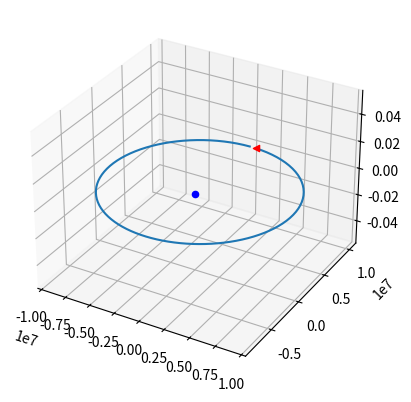

Write the Python code that produced this figure.
# -*- coding: utf-8 -*-
"""
Created on Tue Oct  6 20:38:03 2026

@author: plank

This is a standalone script that simply calculates and plots an orbit based on
Lagrange coefficients in standard variables
"""
import matplotlib.pyplot as plt
import numpy as np
import math

def lagrangePropagator(R0, V0, dTh, mu=3.98600418E14):
    H = np.cross(R0,V0)
    h = np.linalg.norm(H)
    r0 = np.linalg.norm(R0)
    v0_r = np.dot(V0,R0) / r0
    r = (h**2 / mu) / (1 + (h**2/(mu*r0) - 1)*math.cos(dTh) - (h*v0_r/mu)*math.sin(dTh))
    f = 1 - (mu*r/(h**2)) * (1-math.cos(dTh))
    g = (r*r0/h)*math.sin(dTh)
    fdot = (mu/h) * math.tan(dTh/2) * ((mu/h**2)*(1-math.cos(dTh)) - (1/r0) - (1/r))
    gdot = 1 - (mu*r0/h**2)*(1-math.cos(dTh))
    R = f*R0 + g*V0
    V = fdot*R0 + gdot*V0
    return R, V

R0 = np.array([0, 1e7, 0]) # meters
V0 = np.array([6000, 0, 0]) # meters / sec

n = 100 # number of points
dTh = np.linspace(2*math.pi/n, 2*math.pi,n)
R = np.zeros((n,3))
V = np.zeros((n,3))
for i, th in enumerate(dTh):
    out = lagrangePropagator(R0, V0, th)
    R[i,:] = out[0]
    V[i,:] = out[1]

fig = plt.figure()
ax = fig.add_subplot(projection='3d')
ax.plot(R[:,0],R[:,1],R[:,2])
ax.scatter(0, 0, 0, marker='o', color='blue', label='Focus')
ax.scatter(R[0,0],R[0,1],R[0,2], marker='<', color='red', label='start')
plt.show()
